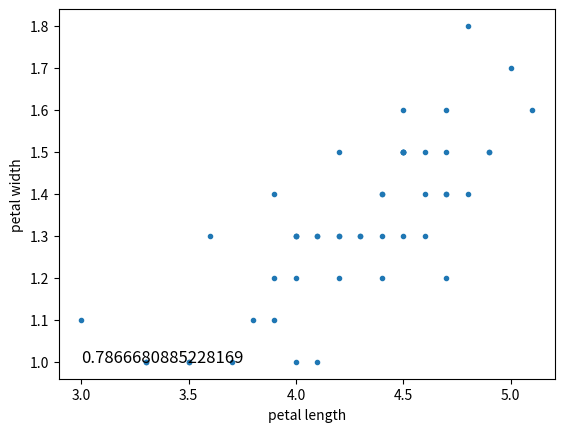

Generate this figure with matplotlib:
import numpy as np 
import matplotlib.pyplot as plt

versicolor_petal_length = [4.7, 4.5, 4.9, 4,  4.6, 4.5, 4.7, 3.3, 4.6, 3.9, 3.5, 4.2, 4,  4.7, 3.6, 4.4, 4.5, 4.1,
 4.5, 3.9, 4.8, 4,  4.9, 4.7, 4.3, 4.4, 4.8, 5,  4.5, 3.5, 3.8, 3.7, 3.9, 5.1, 4.5, 4.5,
 4.7, 4.4, 4.1, 4,  4.4, 4.6, 4,  3.3, 4.2, 4.2, 4.2, 4.3, 3,  4.1]

versicolor_petal_width = [1.4, 1.5, 1.5, 1.3, 1.5, 1.3, 1.6, 1,  1.3, 1.4, 1.,  1.5, 1.,  1.4, 1.3, 1.4, 1.5, 1.,
 1.5, 1.1, 1.8, 1.3, 1.5, 1.2, 1.3, 1.4, 1.4, 1.7, 1.5, 1.,  1.1, 1.,  1.2, 1.6, 1.5, 1.6,
 1.5, 1.3, 1.3, 1.3, 1.2, 1.4, 1.2, 1.,  1.3, 1.2, 1.3, 1.3, 1.1, 1.3]

# covariance 
covariance_matrix = np.cov(versicolor_petal_length, versicolor_petal_width)

# pearson cooef
corr_mat = np.corrcoef(versicolor_petal_length, versicolor_petal_width)
#print('pearson coefficient',corr_mat[0,1])

plt.plot(versicolor_petal_length, versicolor_petal_width, marker='.', linestyle='none')
plt.text(3,1,corr_mat[0,1],fontsize=12)
plt.xlabel('petal length')
plt.ylabel('petal width')
plt.show()
